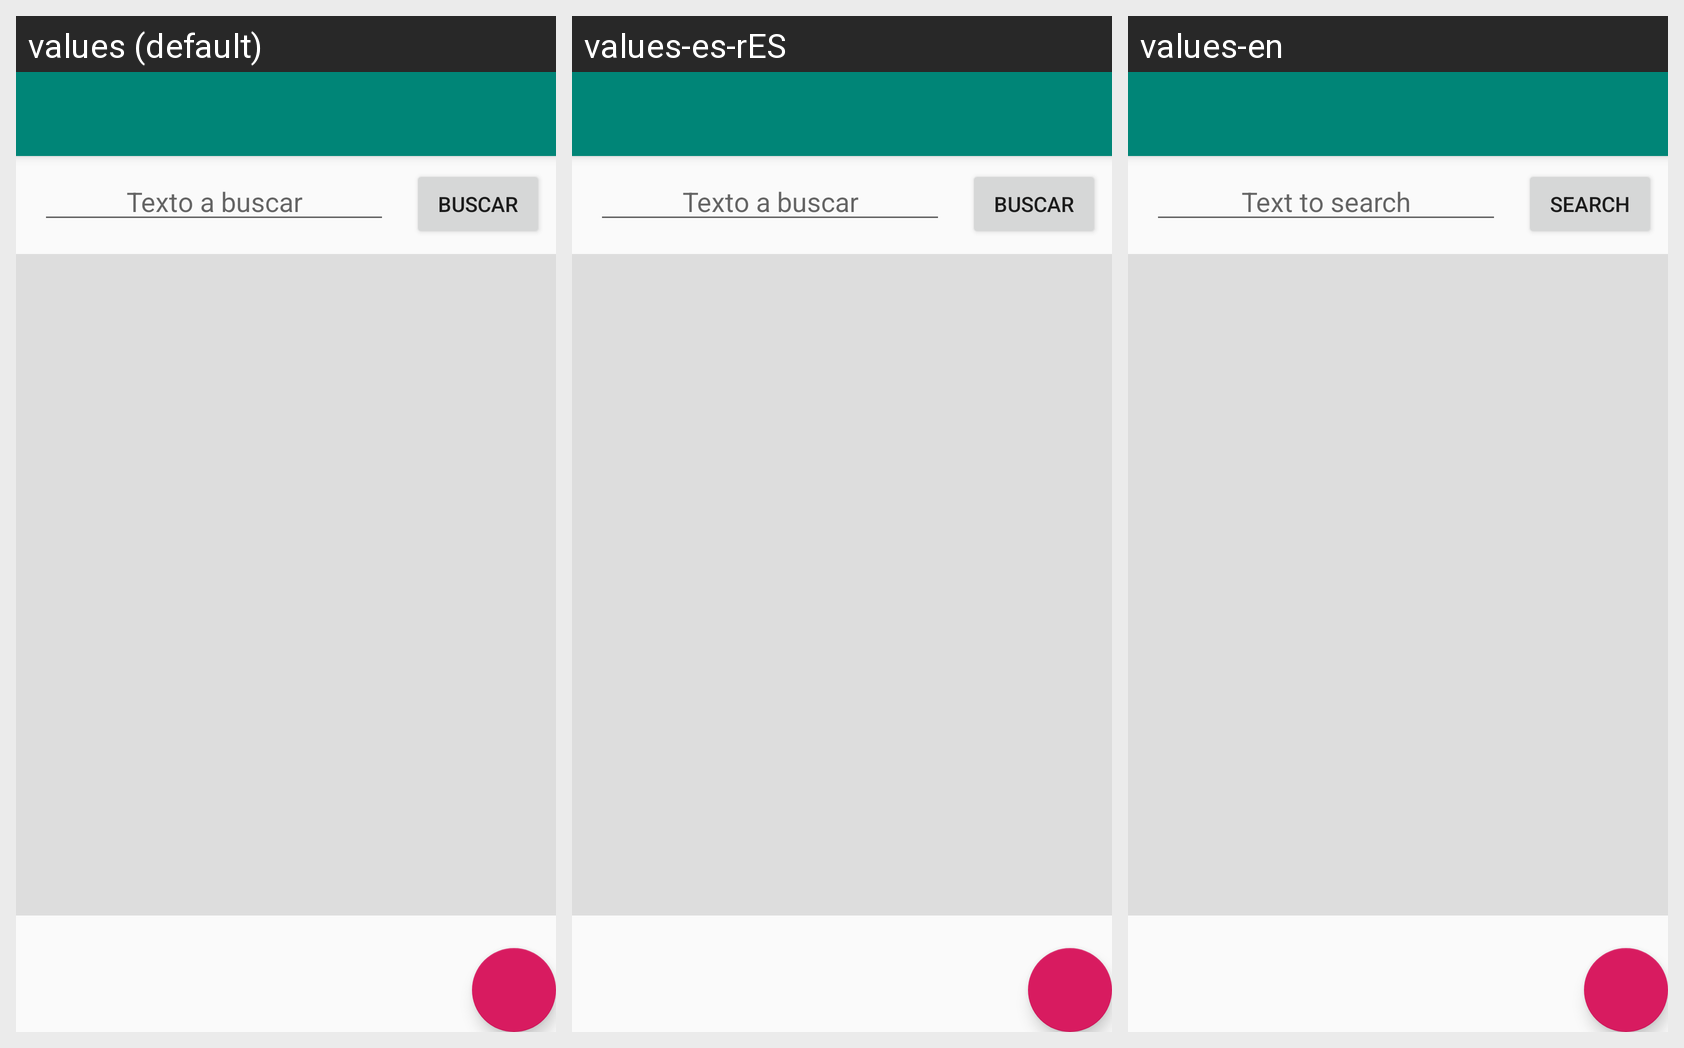

Translations of the strings shown on this Android screen, per locale in the grid:
Android screen res/layout/activity_main.xml rendered under 3 locales, left to right: values (default), values-es-rES, values-en. Device: Nexus 5 (rendered at 1080×1920; each locale shown at half size, 540×960, under a caption strip naming it); theme AppTheme.NoActionBar.
Strings drawn on this screen, with the default value and each locale's value (text and hints the layout hard-codes appear in the picture but are not listed):

texto_a_buscar
  values: Texto a buscar
  values-es-rES: Texto a buscar
  values-en: Text to search

buscar
  values: Buscar
  values-es-rES: Buscar
  values-en: Search
